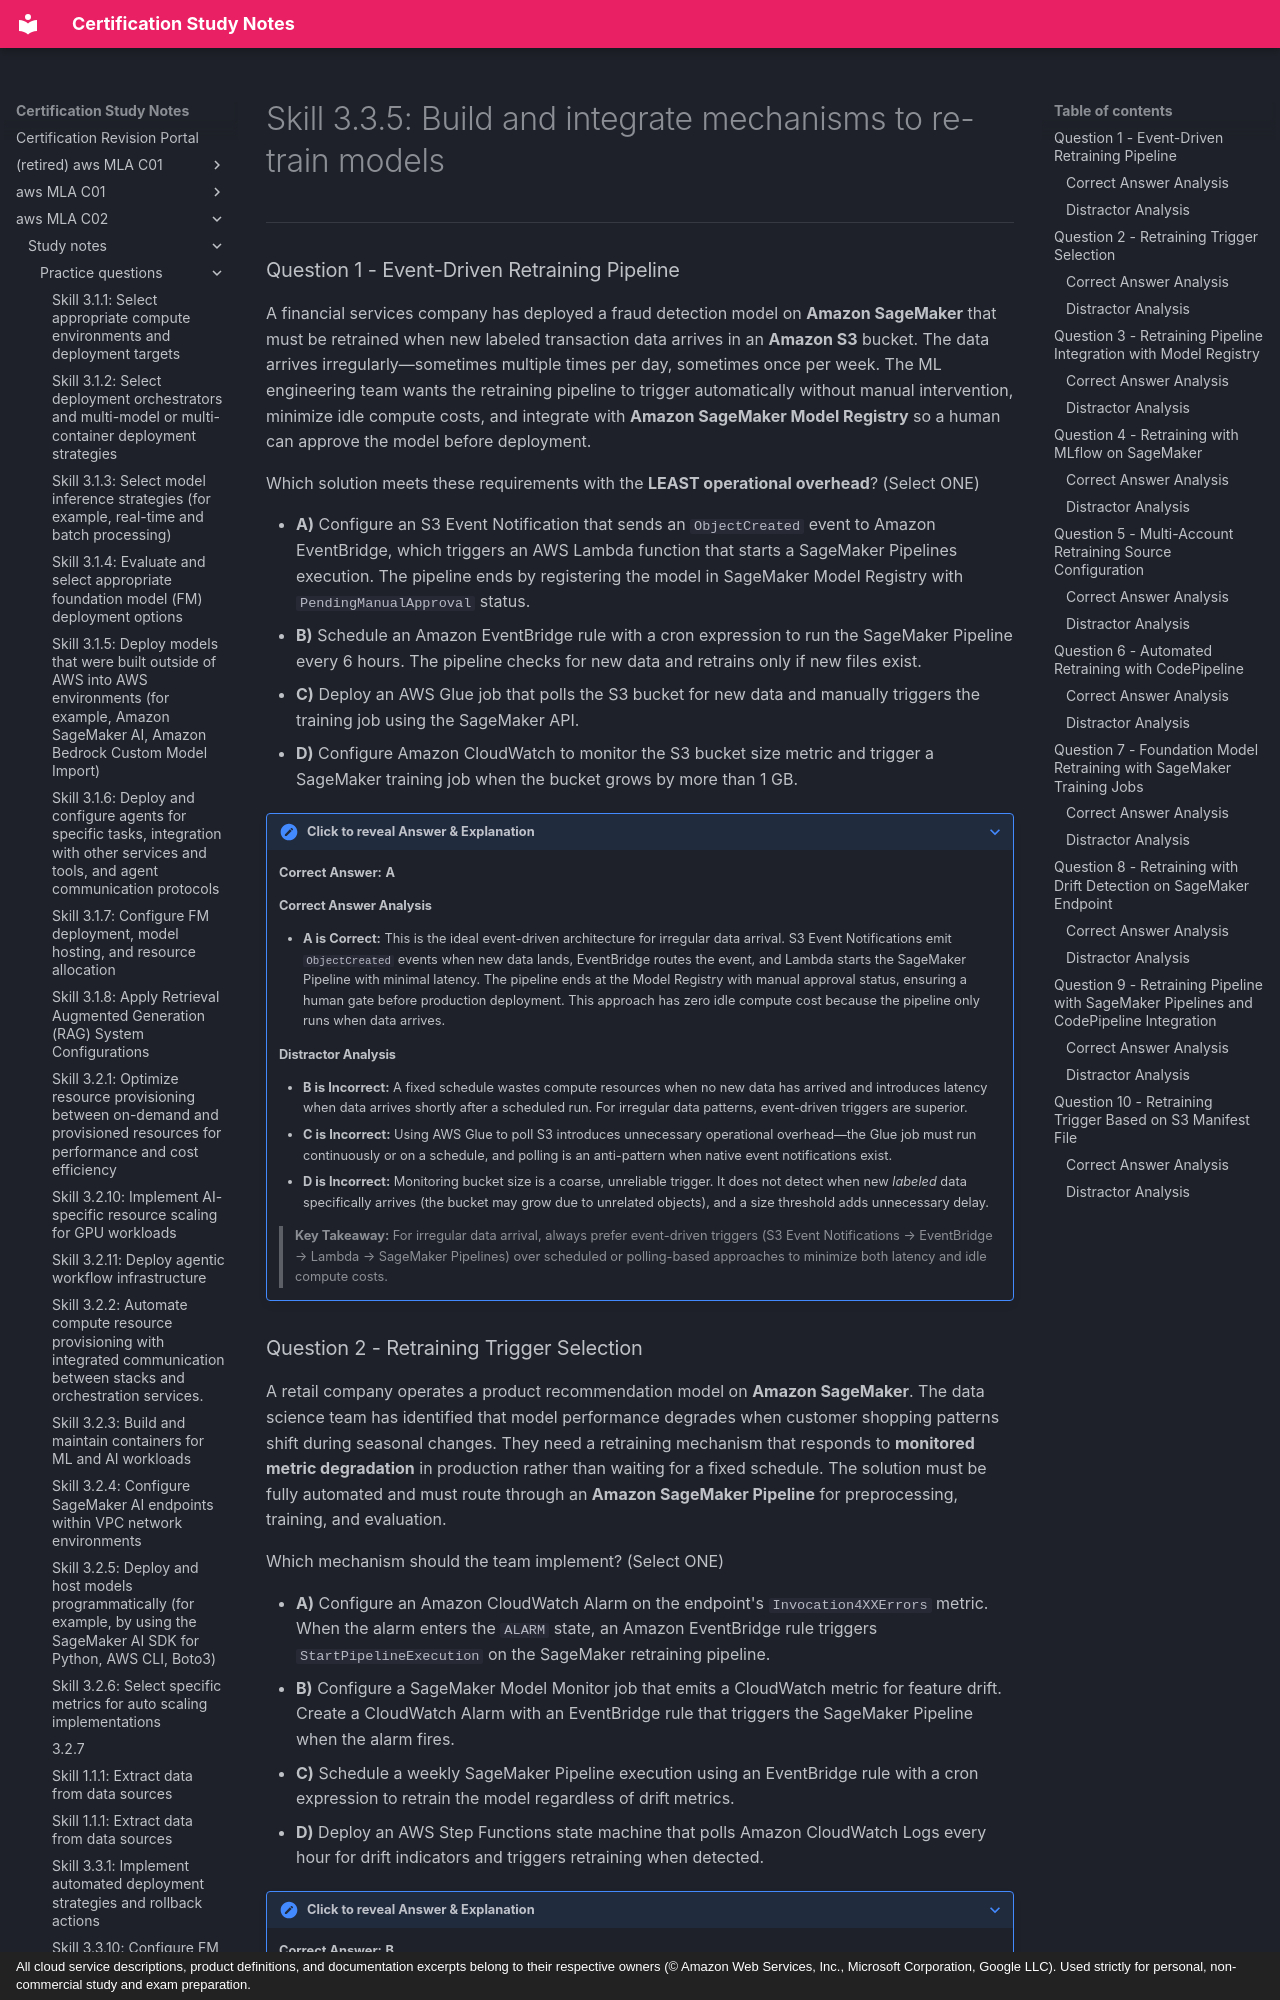

repository: monitus2022/cert_study_notes · page: aws_MLA_C02/study_notes/practice_questions/3.3.5/index.html · generator: mkdocs · copyright: All cloud service descriptions, product definitions, and documentation excerpts belong to their respective owners (© Amazon Web Services, Inc., Microsoft Corporation, Google LLC). Used strictly for personal, non-commercial study and exam preparation.

# Skill 3.3.5: Build and integrate mechanisms to re-train models

---

### Question 1 - Event-Driven Retraining Pipeline

A financial services company has deployed a fraud detection model on **Amazon SageMaker** that must be retrained when new labeled transaction data arrives in an **Amazon S3** bucket. The data arrives irregularly—sometimes multiple times per day, sometimes once per week. The ML engineering team wants the retraining pipeline to trigger automatically without manual intervention, minimize idle compute costs, and integrate with **Amazon SageMaker Model Registry** so a human can approve the model before deployment.

Which solution meets these requirements with the **LEAST operational overhead**? (Select ONE)

* **A)** Configure an S3 Event Notification that sends an `ObjectCreated` event to Amazon EventBridge, which triggers an AWS Lambda function that starts a SageMaker Pipelines execution. The pipeline ends by registering the model in SageMaker Model Registry with `PendingManualApproval` status.
* **B)** Schedule an Amazon EventBridge rule with a cron expression to run the SageMaker Pipeline every 6 hours. The pipeline checks for new data and retrains only if new files exist.
* **C)** Deploy an AWS Glue job that polls the S3 bucket for new data and manually triggers the training job using the SageMaker API.
* **D)** Configure Amazon CloudWatch to monitor the S3 bucket size metric and trigger a SageMaker training job when the bucket grows by more than 1 GB.

??? note "Click to reveal Answer & Explanation"
    **Correct Answer:** **A**

    #### Correct Answer Analysis
    - **A is Correct:** This is the ideal event-driven architecture for irregular data arrival. S3 Event Notifications emit `ObjectCreated` events when new data lands, EventBridge routes the event, and Lambda starts the SageMaker Pipeline with minimal latency. The pipeline ends at the Model Registry with manual approval status, ensuring a human gate before production deployment. This approach has zero idle compute cost because the pipeline only runs when data arrives.

    #### Distractor Analysis
    - **B is Incorrect:** A fixed schedule wastes compute resources when no new data has arrived and introduces latency when data arrives shortly after a scheduled run. For irregular data patterns, event-driven triggers are superior.
    - **C is Incorrect:** Using AWS Glue to poll S3 introduces unnecessary operational overhead—the Glue job must run continuously or on a schedule, and polling is an anti-pattern when native event notifications exist.
    - **D is Incorrect:** Monitoring bucket size is a coarse, unreliable trigger. It does not detect when new *labeled* data specifically arrives (the bucket may grow due to unrelated objects), and a size threshold adds unnecessary delay.

    > **Key Takeaway:** For irregular data arrival, always prefer event-driven triggers (S3 Event Notifications → EventBridge → Lambda → SageMaker Pipelines) over scheduled or polling-based approaches to minimize both latency and idle compute costs.
